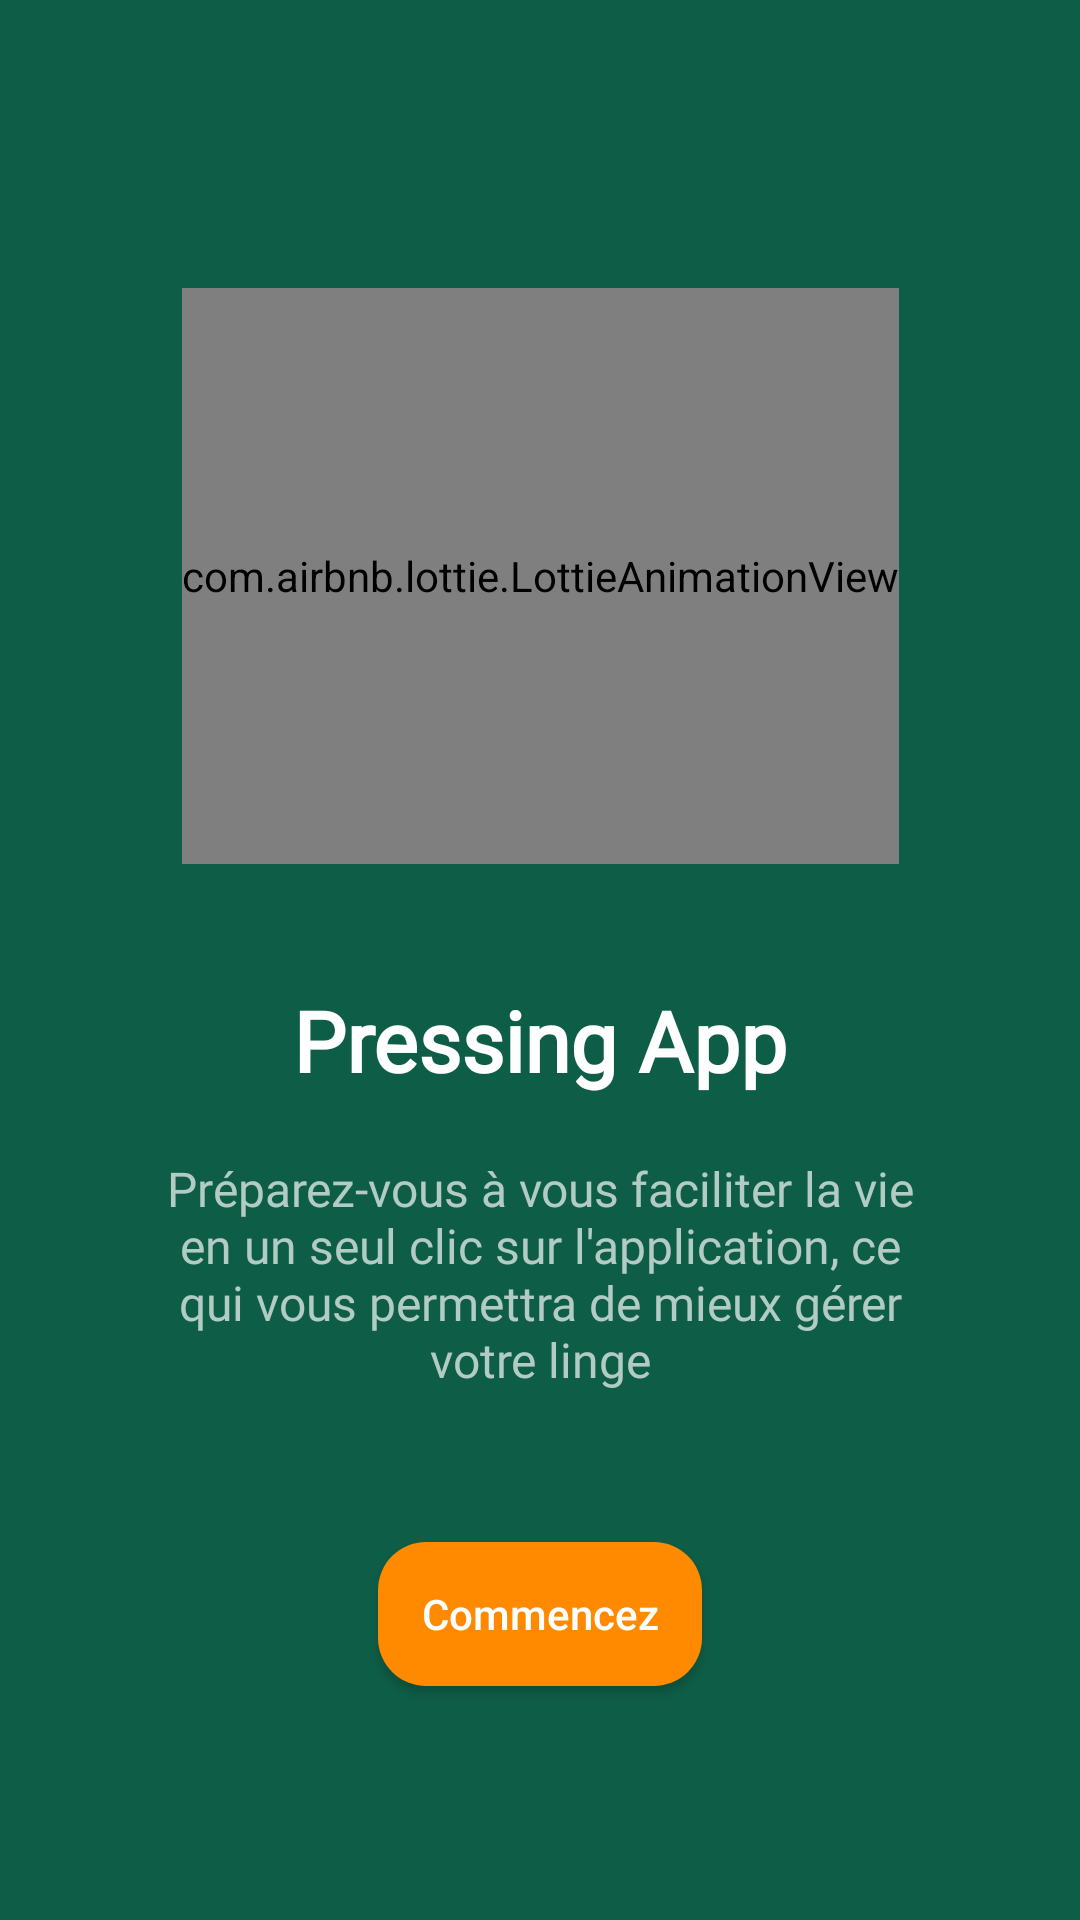

Android layout source for this screen:
<!-- AndroidManifest.xml: application theme Theme.LaundryApp -->
<!-- res/layout/fragment_splash.xml -->
<?xml version="1.0" encoding="utf-8"?>
<androidx.constraintlayout.widget.ConstraintLayout xmlns:android="http://schemas.android.com/apk/res/android"
    xmlns:app="http://schemas.android.com/apk/res-auto"
    xmlns:tools="http://schemas.android.com/tools"
    android:layout_width="match_parent"
    android:layout_height="match_parent"
    android:background="@color/laundry_green"
    tools:context=".ui.SplashFragment">

    <androidx.constraintlayout.widget.Guideline
        android:id="@+id/top_guideline"
        android:layout_width="wrap_content"
        android:layout_height="1dp"
        android:orientation="horizontal"
        app:layout_constraintGuide_percent=".15" />

    <ImageView
        android:id="@+id/fluidTopLeft"
        android:layout_width="wrap_content"
        android:layout_height="wrap_content"
        app:layout_constraintStart_toStartOf="parent"
        app:layout_constraintTop_toTopOf="parent" />

    <ImageView
        android:id="@+id/fluidBottomRight"
        android:layout_width="wrap_content"
        android:layout_height="wrap_content"
        app:layout_constraintBottom_toBottomOf="parent"
        app:layout_constraintEnd_toEndOf="parent" />


    <com.airbnb.lottie.LottieAnimationView
        android:id="@+id/ironing_animation_view"
        android:layout_width="wrap_content"
        android:layout_height="0dp"
        app:layout_constraintEnd_toEndOf="parent"
        app:layout_constraintHeight_percent=".3"
        app:layout_constraintStart_toStartOf="parent"
        app:layout_constraintTop_toBottomOf="@id/top_guideline"
        app:lottie_autoPlay="true"
        app:lottie_fileName="ironing-people-animation.json"
        app:lottie_loop="true"
        app:lottie_speed="1"
        tools:src="@drawable/ic_launcher_foreground" />


    <TextView
        android:id="@+id/pressing_app"
        android:layout_width="wrap_content"
        android:layout_height="wrap_content"
        android:layout_marginTop="40dp"
        android:fontFamily="@font/roboto"
        android:text="@string/pressing_app"
        android:textColor="@color/white"
        android:textSize="28sp"
        android:textStyle="bold"
        app:layout_constraintEnd_toEndOf="parent"
        app:layout_constraintStart_toStartOf="parent"
        app:layout_constraintTop_toBottomOf="@+id/ironing_animation_view" />

    <TextView
        android:id="@+id/hint_text"
        android:layout_width="0dp"
        android:layout_height="wrap_content"
        android:layout_marginTop="20dp"
        android:fontFamily="@font/roboto"
        android:gravity="center"
        android:text="@string/hint_text"
        android:textColor="#B2CBC3"
        android:textSize="16sp"
        app:layout_constraintEnd_toEndOf="parent"
        app:layout_constraintStart_toStartOf="parent"
        app:layout_constraintTop_toBottomOf="@+id/pressing_app"
        app:layout_constraintWidth_percent=".7" />

    <androidx.appcompat.widget.AppCompatButton
        android:id="@+id/get_started"
        android:layout_width="0dp"
        android:layout_height="wrap_content"
        android:layout_marginTop="50dp"
        android:background="@drawable/rounded_button"
        android:text="@string/commencez"
        android:textAllCaps="false"
        android:textColor="@color/white"
        app:layout_constraintEnd_toEndOf="parent"
        app:layout_constraintStart_toStartOf="parent"
        app:layout_constraintTop_toBottomOf="@+id/hint_text"
        app:layout_constraintWidth_percent=".30" />

</androidx.constraintlayout.widget.ConstraintLayout>
<!-- resources referenced by this layout -->
<resources>
  <color name="laundry_green">#0E5D47</color>
  <color name="white">#FFFFFFFF</color>
  <!-- drawable rounded_button (drawable) -->
  <?xml version="1.0" encoding="utf-8"?>
  <shape android:shape="rectangle" xmlns:android="http://schemas.android.com/apk/res/android">
      <solid android:color="@color/laundry_orange"/>
  
      <corners android:radius="16dp"/>
  </shape>
  <string name="commencez">Commencez</string>
  <string name="hint_text">Préparez-vous à vous faciliter la vie en un seul clic sur l\'application, ce qui vous permettra de mieux gérer votre linge</string>
  <string name="pressing_app">Pressing App</string>
  <style name="Theme.LaundryApp" parent="Theme.MaterialComponents.DayNight.NoActionBar">
          
          <item name="colorPrimary">@color/laundry_green</item>
          <item name="colorPrimaryVariant">@color/laundry_green</item>
          <item name="colorOnPrimary">@color/white</item>
          
          <item name="colorSecondary">@color/teal_200</item>
          <item name="colorSecondaryVariant">@color/teal_700</item>
          <item name="colorOnSecondary">@color/black</item>
          
          <item name="android:statusBarColor" tools:targetApi="l">?attr/colorPrimaryVariant</item>
          
      </style>
  <color name="laundry_orange">#FF8A00</color>
  <color name="teal_200">#FF03DAC5</color>
  <color name="teal_700">#FF018786</color>
  <color name="black">#FF000000</color>
</resources>
